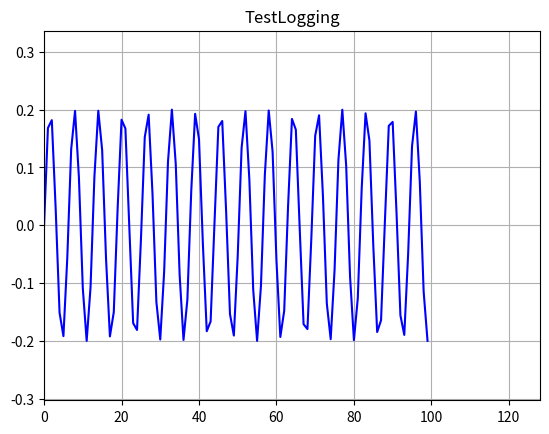

The matplotlib source for this figure:
'''
This class graphs data instead of printing it as the logger does.
'''

import numpy as np
import matplotlib.pyplot as plt

loggers = {}
info = 1
debug = 2
logging_level = info

def getGraphLogger(name = None, style = 'gs'):
    if name not in loggers:
        loggers[name] = graphlogger(name, style)
    return loggers[name]

def set_logging_level(level):
    logging_level = level

class graphlogger():
    def __init__(self, name, style):
        self.name = name
        self.x_values = []
        self.y_values = []
        #pyplot stuff
        self.fig = plt.figure()
        self.ax = self.fig.add_subplot(111)
        self.ax.set_title(str(self.name))
        self.line, = self.ax.plot([], [], style)
        self.ax.grid()
        self.clean_background = self.fig.canvas.copy_from_bbox(self.ax.bbox)
        self.ax.set_ylim(-0.0001, 0.0001)
        
    def infoplot(self, *args, **kwargs):
        if logging_level <= info:
            self.plot(*args, **kwargs)
    
    def debugplot(self, *args, **kwargs):
        if logging_level <= debug:
            self.plot(*args, **kwargs)
            
    def show(self):
        self.fig.canvas.draw()
        plt.show()
    
    def interactive(self, on=True):
        if on:
            plt.ion()
        else:
            plt.ioff()
            
    def plot(self, y_val, x_val = None):
        if x_val == None:
            if len(self.x_values) == 0:
                x_val = 0
            else:
                x_val = self.x_values[len(self.x_values) - 1] + 1
                
        x = float(x_val)
        y = float(y_val)
        
        self.x_values.append(x)
        self.y_values.append(y)
        
        xmin, xmax = self.ax.get_xlim()
        ymin, ymax = self.ax.get_ylim()
        reclear = False
        if x >= xmax:
            self.ax.set_xlim(xmin, 2*x)
            reclear = True
        if x < xmin:
            if x >= 0:
                self.ax.set_xlim(x/2, xmax)
            else:
                self.ax.set_xlim(2*x, xmax)
            reclear = True
            
        if y >= ymax:
            self.ax.set_ylim(ymin, 2*y)
            reclear = True
        if y < ymin:
            if y >= 0:
                self.ax.set_ylim(y/2, ymax)
            else:
                self.ax.set_ylim(2*y, ymax)
            reclear = True
        
#        if reclear:
#            self.fig.canvas.draw()
#            self.clean_background = self.fig.canvas.copy_from_bbox(self.ax.bbox)
            
        #self.line, = self.ax.plot(self.x_values, self.y_values, 'gs')
        self.line.set_data(self.x_values, self.y_values)
        
#        if self.draw_initial:
#            self.fig.canvas.draw()
#            self.draw_initial = False
#        
#        # just draw the animated artist
#        self.ax.draw_artist(self.line)
#        # just redraw the axes rectangle
#        self.fig.canvas.blit(self.ax.bbox)
        
if __name__ == '__main__':
    logger = getGraphLogger('TestLogging', 'b-')
    set_logging_level(debug)
    #logger.interactive()
    for x in range(100):
        y = 0.2*np.sin(x)
        logger.infoplot(y_val = y)
    logger.show()